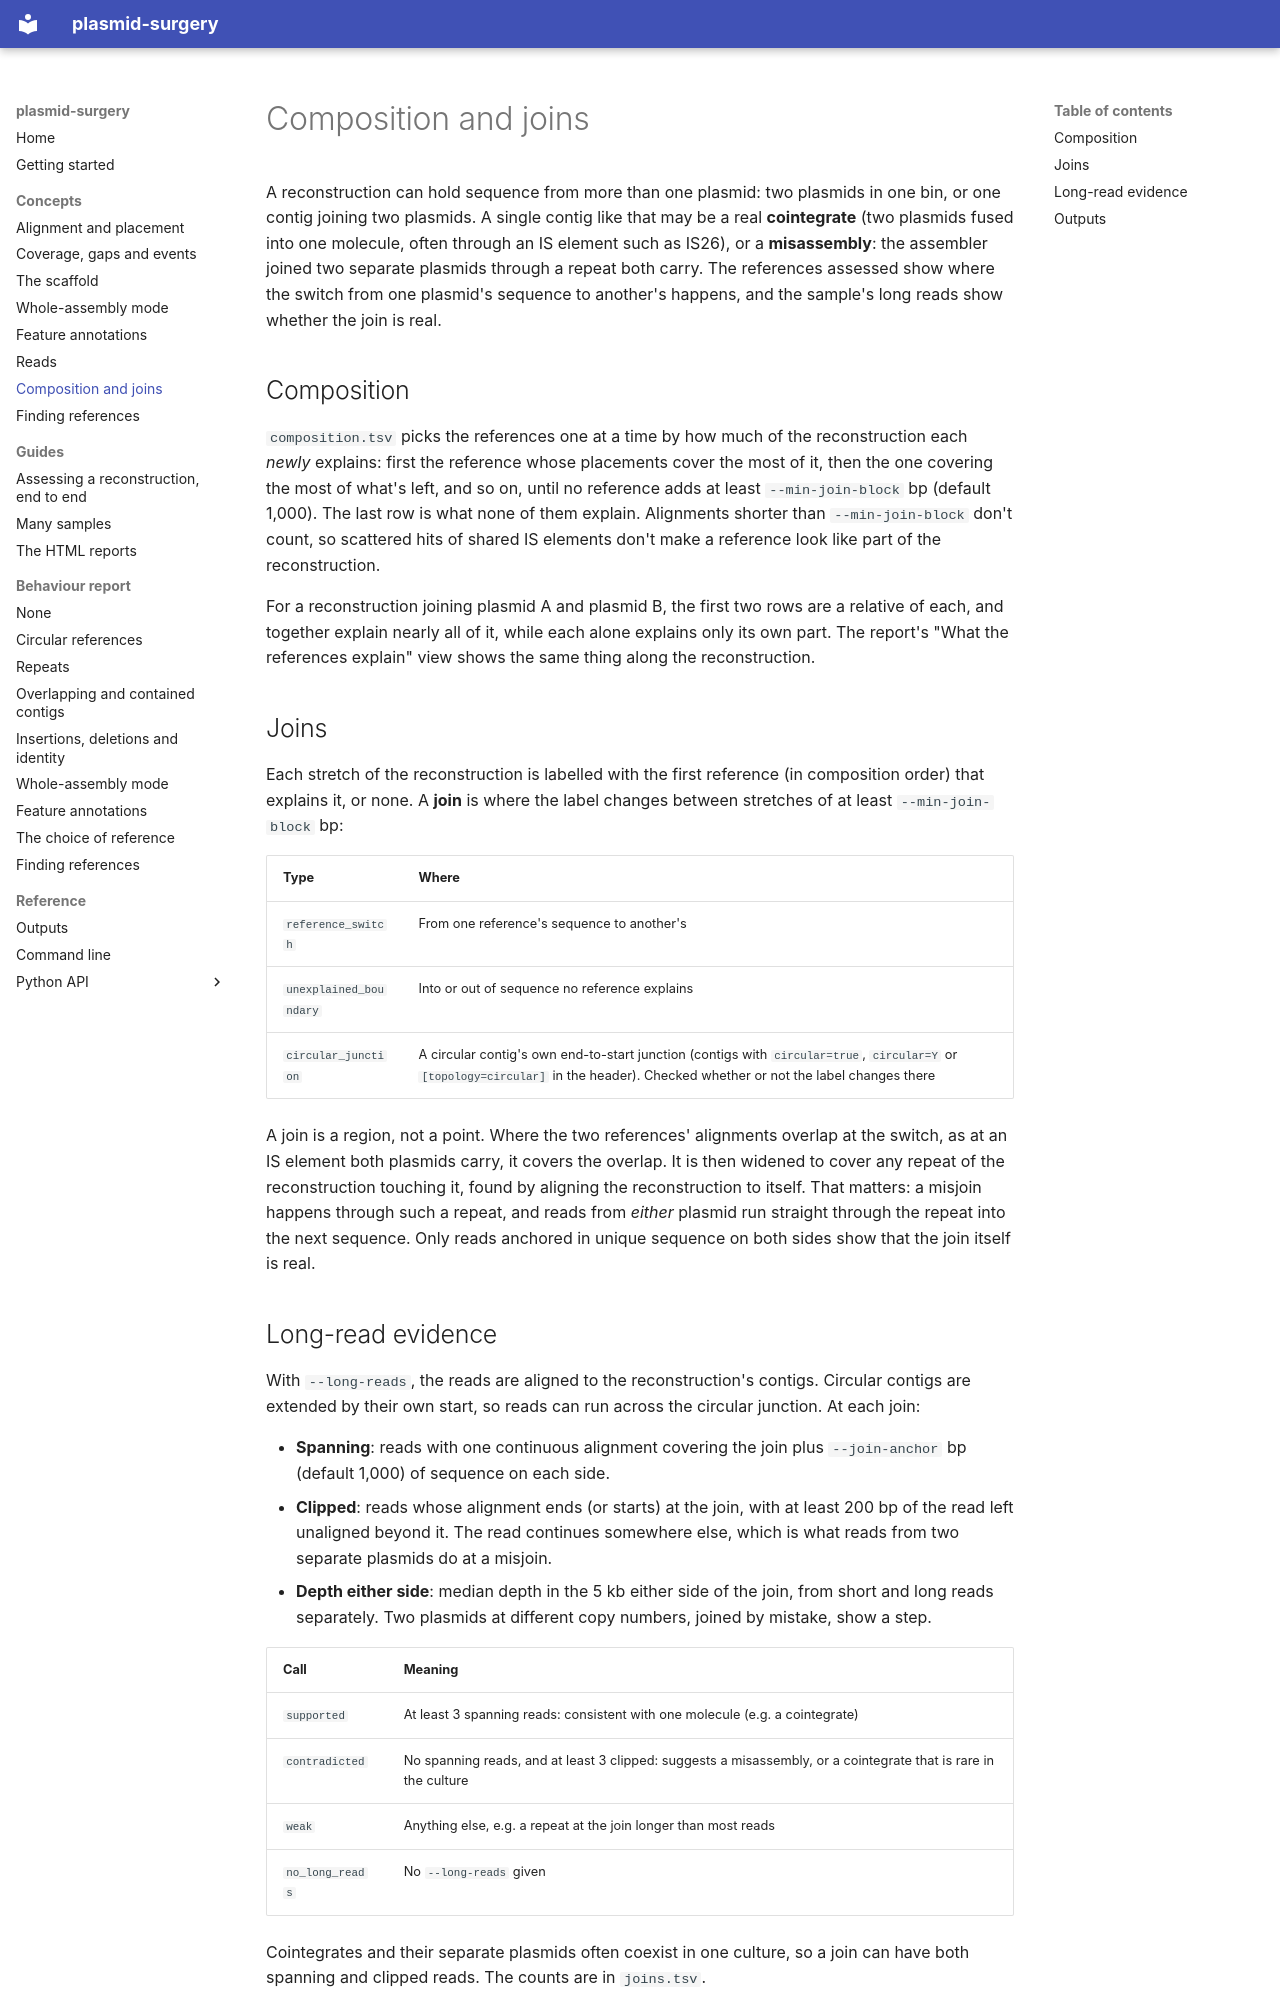

repository: BCCDC-PHL/plasmid-surgery · page: concepts/joins/index.html · generator: mkdocs

# Composition and joins

A reconstruction can hold sequence from more than one plasmid: two plasmids in one bin, or one contig
joining two plasmids. A single contig like that may be a real **cointegrate** (two plasmids fused into
one molecule, often through an IS element such as IS26), or a **misassembly**: the assembler joined
two separate plasmids through a repeat both carry. The references assessed show where the switch from
one plasmid's sequence to another's happens, and the sample's long reads show whether the join is
real.

## Composition

`composition.tsv` picks the references one at a time by how much of the reconstruction each *newly*
explains: first the reference whose placements cover the most of it, then the one covering the most of
what's left, and so on, until no reference adds at least `--min-join-block` bp (default 1,000). The
last row is what none of them explain. Alignments shorter than `--min-join-block` don't count, so
scattered hits of shared IS elements don't make a reference look like part of the reconstruction.

For a reconstruction joining plasmid A and plasmid B, the first two rows are a relative of each, and
together explain nearly all of it, while each alone explains only its own part. The report's "What the
references explain" view shows the same thing along the reconstruction.

## Joins

Each stretch of the reconstruction is labelled with the first reference (in composition order) that
explains it, or none. A **join** is where the label changes between stretches of at least
`--min-join-block` bp:

| Type | Where |
|---|---|
| `reference_switch` | From one reference's sequence to another's |
| `unexplained_boundary` | Into or out of sequence no reference explains |
| `circular_junction` | A circular contig's own end-to-start junction (contigs with `circular=true`, `circular=Y` or `[topology=circular]` in the header). Checked whether or not the label changes there |

A join is a region, not a point. Where the two references' alignments overlap at the switch, as at an
IS element both plasmids carry, it covers the overlap. It is then widened to cover any repeat of the
reconstruction touching it, found by aligning the reconstruction to itself. That matters: a misjoin
happens through such a repeat, and reads from *either* plasmid run straight through the repeat into
the next sequence. Only reads anchored in unique sequence on both sides show that the join itself is
real.
